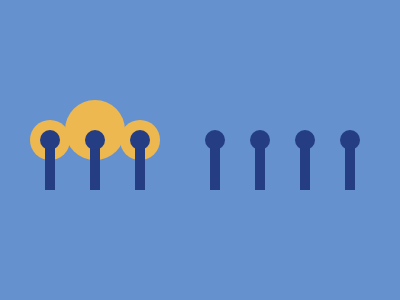

Recreate this image using only HTML and CSS.

<div></div>
<div></div>
<div></div>
<div></div>
<div></div>
<div></div>
<div></div>

<style>
  
  body{
    background: #6592CF;
    display: flex;
    align-items: center;
    justify-content: center;
  }

  div{
    width: 10px;
    height: 50px;
    background: #243D83;
    margin: 30px 17.5px 0;
    position: relative;
  }
  
  div:nth-child(3){
    margin-right: 47.5px;
  }

  :before,:after{
    content:'';
    position:absolute;
    border-radius:50%;
  }

  div:after{
    width: 20px;
    height: 20px;
    background: #243D83;
    left: -5px;
    top:-10px;
  }
  
  div:nth-child(1):before,
  div:nth-child(3):before{
     width: 40px;
    height: 40px;
    background: #EEB850;
    left: -15px;
    top:-20px;
    z-index: -1;
  }

  div:nth-child(2):before{
     width: 60px;
    height: 60px;
    background: #EEB850;
    left: -25px;
    top:-40px;
    z-index: -1;
  }
</style>